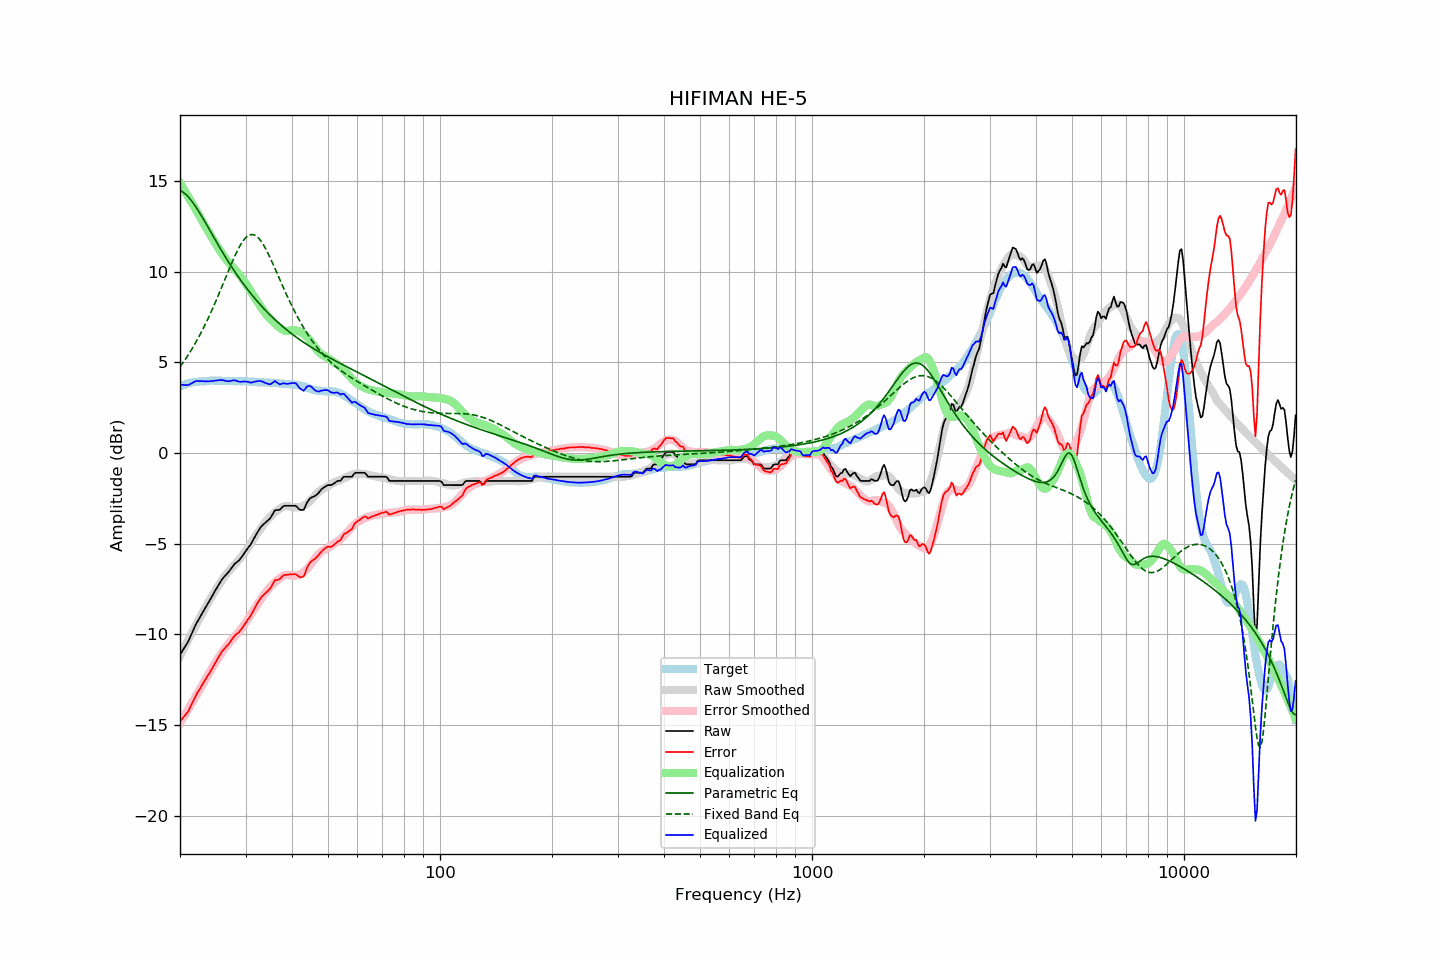

Values plotted in this chart, from the file beside it:
frequency, raw, error, smoothed, error_smoothed, equalization, parametric_eq, fixed_band_eq, equalized_raw, equalized_smoothed, target
20.00, -11.12, -14.79, -11.20, -14.88, 14.88, 14.47, 4.74, 3.76, 3.69, 3.67
20.20, -10.98, -14.69, -11.02, -14.74, 14.74, 14.42, 4.87, 3.76, 3.72, 3.71
20.40, -10.84, -14.58, -10.84, -14.59, 14.59, 14.37, 4.99, 3.75, 3.75, 3.74
20.61, -10.70, -14.47, -10.67, -14.44, 14.44, 14.30, 5.12, 3.74, 3.77, 3.77
20.81, -10.56, -14.37, -10.49, -14.29, 14.29, 14.22, 5.25, 3.73, 3.80, 3.81
21.02, -10.41, -14.26, -10.32, -14.14, 14.14, 14.13, 5.39, 3.73, 3.82, 3.85
21.23, -10.21, -14.07, -10.15, -13.99, 13.99, 14.03, 5.53, 3.78, 3.84, 3.86
21.44, -10.01, -13.89, -9.98, -13.84, 13.84, 13.92, 5.67, 3.84, 3.86, 3.88
21.66, -9.81, -13.71, -9.81, -13.69, 13.69, 13.80, 5.82, 3.88, 3.88, 3.90
21.87, -9.62, -13.52, -9.64, -13.54, 13.54, 13.67, 5.97, 3.92, 3.90, 3.91
22.09, -9.43, -13.35, -9.48, -13.39, 13.39, 13.54, 6.12, 3.96, 3.91, 3.92
22.31, -9.27, -13.19, -9.31, -13.24, 13.24, 13.41, 6.28, 3.97, 3.93, 3.92
22.54, -9.12, -13.05, -9.14, -13.08, 13.08, 13.26, 6.45, 3.96, 3.94, 3.93
22.76, -8.96, -12.90, -8.97, -12.92, 12.92, 13.12, 6.61, 3.96, 3.95, 3.94
22.99, -8.80, -12.74, -8.80, -12.76, 12.76, 12.97, 6.78, 3.96, 3.95, 3.94
23.22, -8.65, -12.60, -8.64, -12.60, 12.60, 12.82, 6.96, 3.95, 3.96, 3.95
23.45, -8.50, -12.46, -8.48, -12.45, 12.45, 12.67, 7.14, 3.95, 3.96, 3.96
23.69, -8.35, -12.32, -8.33, -12.30, 12.30, 12.51, 7.32, 3.94, 3.97, 3.97
23.92, -8.20, -12.18, -8.17, -12.14, 12.14, 12.36, 7.51, 3.95, 3.97, 3.98
24.16, -8.04, -12.03, -8.02, -11.99, 11.99, 12.20, 7.70, 3.96, 3.98, 3.99
24.40, -7.88, -11.87, -7.87, -11.85, 11.85, 12.05, 7.90, 3.97, 3.98, 4.00
24.65, -7.73, -11.72, -7.72, -11.70, 11.70, 11.89, 8.10, 3.97, 3.98, 3.99
24.89, -7.57, -11.55, -7.57, -11.56, 11.56, 11.74, 8.30, 3.99, 3.99, 3.99
25.14, -7.42, -11.41, -7.43, -11.42, 11.42, 11.58, 8.51, 4.00, 3.99, 3.99
25.39, -7.27, -11.25, -7.29, -11.28, 11.28, 11.43, 8.72, 4.01, 3.99, 3.99
25.65, -7.13, -11.12, -7.15, -11.14, 11.14, 11.28, 8.93, 4.01, 3.99, 3.99
25.91, -6.98, -10.95, -7.02, -11.00, 11.00, 11.13, 9.15, 4.02, 3.99, 3.97
26.16, -6.87, -10.85, -6.89, -10.88, 10.88, 10.98, 9.36, 4.01, 3.98, 3.98
26.43, -6.77, -10.75, -6.77, -10.75, 10.75, 10.83, 9.58, 3.98, 3.98, 3.98
26.69, -6.67, -10.65, -6.66, -10.64, 10.64, 10.69, 9.80, 3.97, 3.98, 3.98
26.96, -6.58, -10.56, -6.55, -10.53, 10.53, 10.55, 10.01, 3.95, 3.97, 3.98
27.23, -6.46, -10.44, -6.45, -10.42, 10.42, 10.41, 10.22, 3.96, 3.97, 3.98
27.50, -6.34, -10.32, -6.35, -10.32, 10.32, 10.27, 10.43, 3.98, 3.97, 3.98
27.77, -6.22, -10.19, -6.25, -10.22, 10.22, 10.14, 10.64, 4.00, 3.97, 3.97
28.05, -6.11, -10.08, -6.15, -10.12, 10.12, 10.00, 10.83, 4.01, 3.97, 3.97
28.33, -6.04, -9.99, -6.05, -10.02, 10.02, 9.87, 11.02, 3.98, 3.96, 3.95
28.62, -5.97, -9.93, -5.95, -9.92, 9.92, 9.74, 11.20, 3.95, 3.96, 3.96
28.90, -5.89, -9.85, -5.85, -9.81, 9.81, 9.62, 11.37, 3.92, 3.96, 3.96
29.19, -5.78, -9.73, -5.74, -9.70, 9.70, 9.49, 11.52, 3.92, 3.96, 3.95
29.48, -5.65, -9.61, -5.63, -9.58, 9.58, 9.37, 11.66, 3.93, 3.95, 3.96
29.78, -5.52, -9.48, -5.51, -9.46, 9.46, 9.25, 11.77, 3.94, 3.95, 3.96
30.08, -5.39, -9.35, -5.39, -9.33, 9.33, 9.13, 11.87, 3.94, 3.94, 3.96
30.38, -5.27, -9.21, -5.26, -9.20, 9.20, 9.02, 11.95, 3.92, 3.94, 3.94
30.68, -5.15, -9.09, -5.12, -9.06, 9.06, 8.90, 12.00, 3.91, 3.93, 3.94
30.99, -5.04, -8.97, -4.98, -8.91, 8.91, 8.79, 12.03, 3.87, 3.93, 3.93
31.30, -4.87, -8.80, -4.84, -8.77, 8.77, 8.68, 12.04, 3.90, 3.93, 3.93
31.61, -4.71, -8.64, -4.70, -8.63, 8.63, 8.57, 12.02, 3.92, 3.92, 3.93
31.93, -4.55, -8.46, -4.57, -8.49, 8.49, 8.47, 11.98, 3.94, 3.92, 3.91
32.24, -4.40, -8.30, -4.45, -8.36, 8.36, 8.37, 11.91, 3.96, 3.91, 3.90
32.57, -4.26, -8.16, -4.32, -8.22, 8.22, 8.27, 11.83, 3.96, 3.91, 3.90
32.89, -4.12, -8.02, -4.19, -8.09, 8.09, 8.17, 11.72, 3.97, 3.90, 3.90
33.22, -4.01, -7.91, -4.06, -7.95, 7.95, 8.07, 11.60, 3.94, 3.89, 3.90
33.55, -3.93, -7.82, -3.94, -7.83, 7.83, 7.97, 11.46, 3.90, 3.89, 3.89
33.89, -3.85, -7.74, -3.83, -7.71, 7.71, 7.88, 11.30, 3.86, 3.89, 3.89
34.23, -3.77, -7.66, -3.72, -7.60, 7.60, 7.79, 11.13, 3.83, 3.88, 3.89
34.57, -3.69, -7.57, -3.62, -7.49, 7.49, 7.70, 10.96, 3.80, 3.88, 3.88
34.92, -3.61, -7.48, -3.52, -7.39, 7.39, 7.61, 10.77, 3.78, 3.87, 3.87
35.27, -3.47, -7.34, -3.44, -7.30, 7.30, 7.52, 10.58, 3.83, 3.86, 3.87
35.62, -3.32, -7.18, -3.35, -7.21, 7.21, 7.44, 10.38, 3.89, 3.86, 3.86
35.97, -3.16, -7.01, -3.27, -7.13, 7.13, 7.35, 10.18, 3.97, 3.85, 3.85
... 635 more rows
